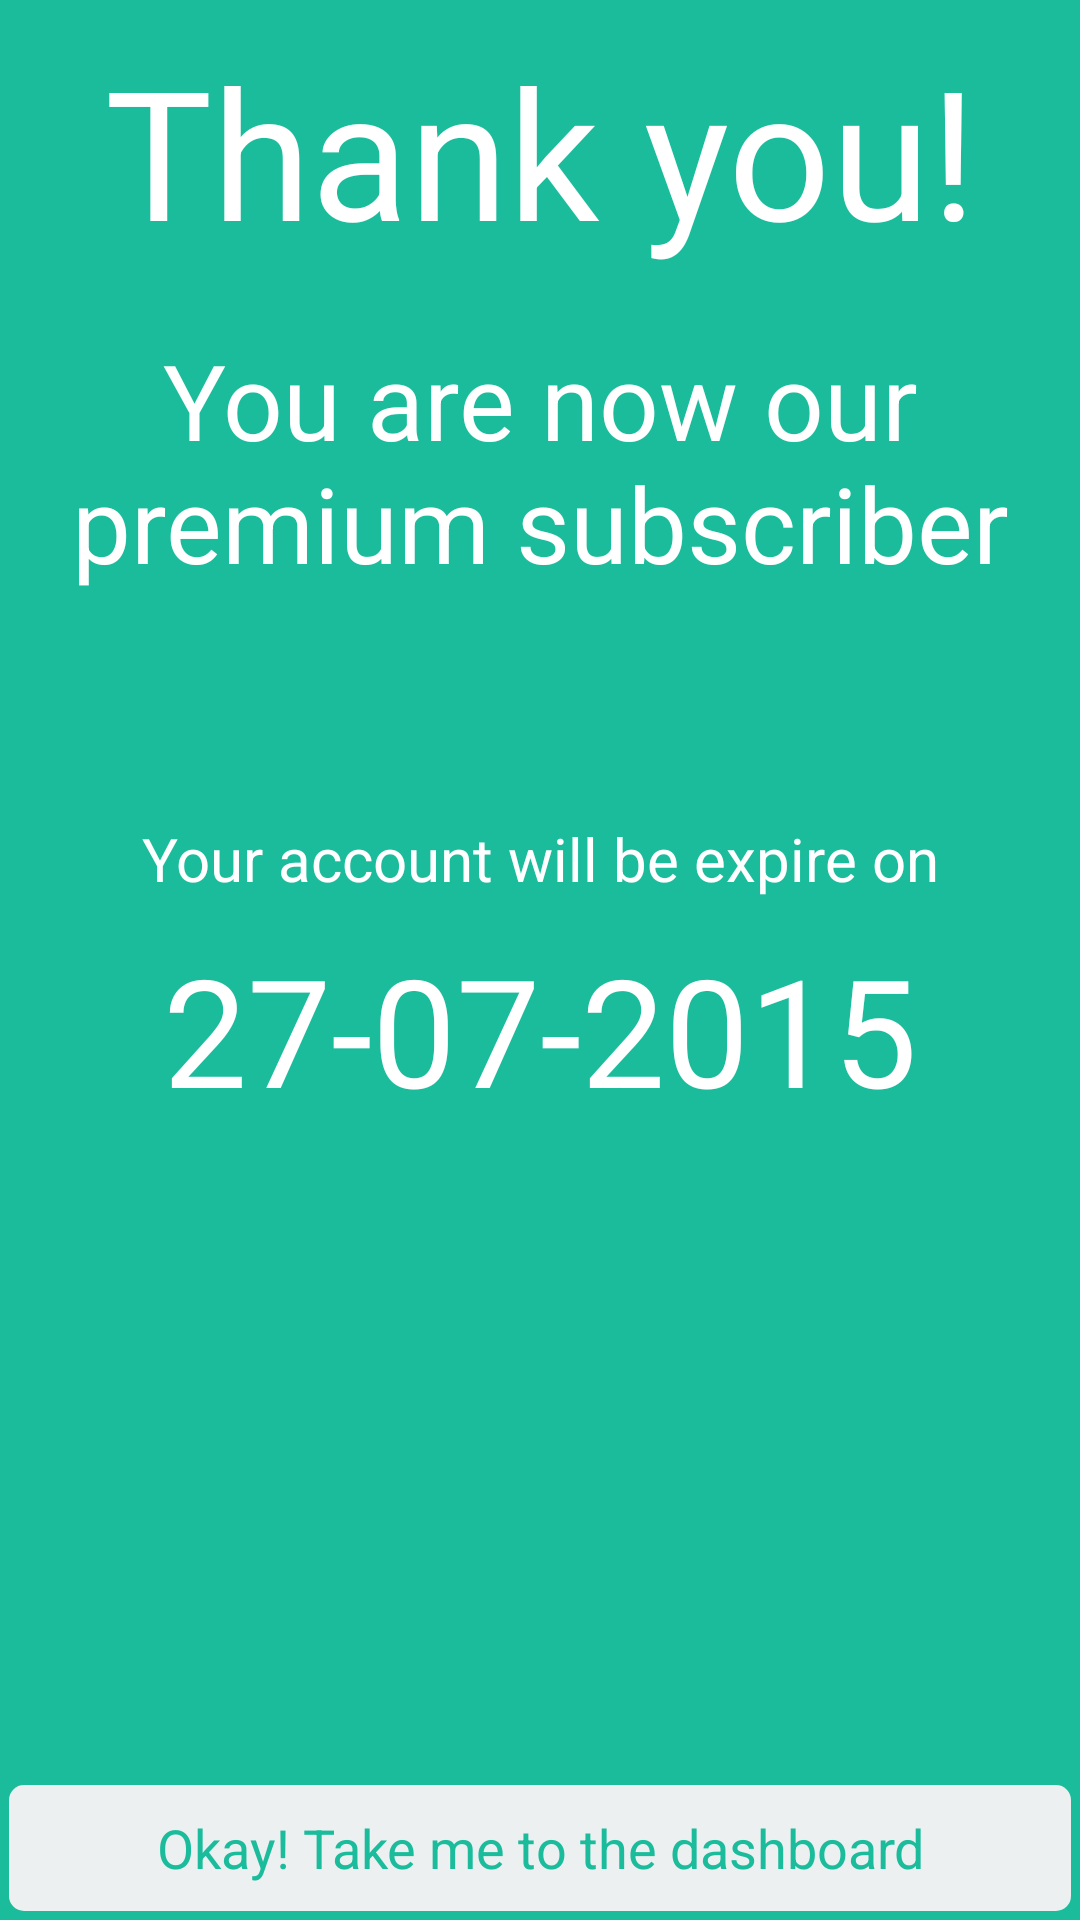

Here is an Android app screen rendered from its layout file. Give the layout XML and the strings, colors and styles it references.
<!-- AndroidManifest.xml: application theme AppTheme -->
<!-- res/layout/activity_welcome_premium.xml -->
<?xml version="1.0" encoding="utf-8"?>
<RelativeLayout xmlns:android="http://schemas.android.com/apk/res/android"
    android:layout_width="match_parent"
    android:layout_height="match_parent"
    android:background="#1abc9c"
    android:orientation="vertical" >

    <ScrollView
        android:layout_width="match_parent"
        android:layout_height="wrap_content" >

        <LinearLayout
            android:layout_width="match_parent"
            android:layout_height="wrap_content"
            android:gravity="center"
            android:orientation="vertical" >

            <TextView
                android:id="@+id/welcome_premium_thanks_txt"
                android:layout_width="match_parent"
                android:layout_height="wrap_content"
                android:gravity="center_horizontal"
                android:padding="10dp"
                android:text="Thank you!"
                android:textColor="#FFFFFF"
                android:textSize="60sp" />

            <TextView
                android:id="@+id/welcome_premium_thanks_1_txt"
                android:layout_width="match_parent"
                android:layout_height="wrap_content"
                android:gravity="center_horizontal"
                android:padding="10dp"
                android:text="@string/welcome_premium_acknowledge"
                android:textColor="#FFFFFF"
                android:textSize="35sp" />

            <TextView
                android:id="@+id/welcome_premium_expire_notify_txt"
                android:layout_width="match_parent"
                android:layout_height="wrap_content"
                android:layout_marginTop="65dp"
                android:gravity="center_horizontal"
                android:text="Your account will be expire on"
                android:textColor="#FFFFFF"
                android:textSize="20sp" />

            <TextView
                android:id="@+id/welcome_premium_expire_txt"
                android:layout_width="match_parent"
                android:layout_height="wrap_content"
                android:gravity="center_horizontal"
                android:padding="10dp"
                android:text="27-07-2015"
                android:textColor="#FFFFFF"
                android:textSize="50sp" />
        </LinearLayout>
    </ScrollView>

    <Button
        android:id="@+id/welcome_premium_ok_btn"
        android:layout_width="match_parent"
        android:layout_height="wrap_content"
        android:layout_alignParentBottom="true"
        android:layout_below="@+id/scrollView1"
        android:background="@drawable/btn_light"
        android:text="@string/welcome_premium_takeme"
        android:textColor="#1abc9c" />

</RelativeLayout>
<!-- resources referenced by this layout -->
<resources>
  <!-- drawable btn_light (drawable) -->
  <?xml version="1.0" encoding="utf-8"?>
  <layer-list xmlns:android="http://schemas.android.com/apk/res/android" >
      <item android:left="3dp" android:right="3dp" android:top="3dp" android:bottom="3dp">
          <shape android:shape="rectangle" >
              <corners android:radius="5dp" />
              <solid android:color="#ecf0f1" />
          </shape>
      </item>
      <item android:left="3dp" android:right="3dp" android:top="3dp" android:bottom="3dp">
          <selector>
              <item android:state_pressed="true">
                  <shape android:shape="rectangle" >
                      <corners android:radius="5dp" />
                      <solid android:color="#bdc3c7" />
                  </shape>
              </item>
          </selector>
      </item>
  </layer-list>
  <string name="welcome_premium_acknowledge">You are now our premium subscriber</string>
  <string name="welcome_premium_takeme">Okay! Take me to the dashboard</string>
  <style name="AppTheme" parent="AppBaseTheme">
          
      </style>
  <style name="AppBaseTheme" parent="android:Theme.Light">
          
            
      </style>
</resources>
